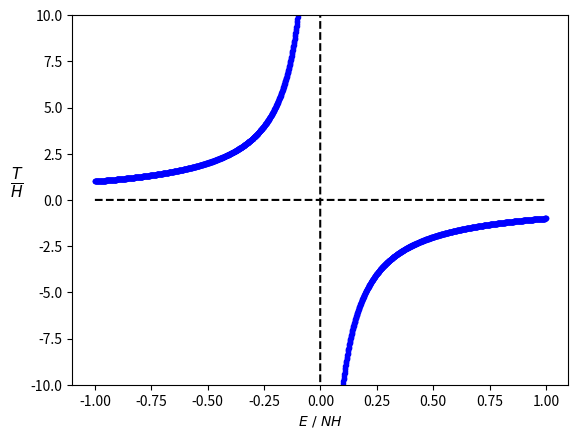

Recreate this plot in Python.
#!/usr/bin/python3
# ------------------------------------------------------------------
# Temperature vs. energy for micro-canonical spin system
import numpy as np
import matplotlib.pyplot as plt

x = np.arange(-1, 1, 0.001)
T = -1.0 / x
plt.plot(x, T, 'k--')
plt.plot(x, T, 'b.')
plt.plot(x, 0*x, 'k--')
plt.xlabel('$E~/~NH$')
plt.ylabel('$\\frac{T}{H}$', rotation=0, fontsize=16, labelpad=10)
plt.ylim([-10, 10])
#plt.savefig('figs/unit02_temperature.pdf', bbox_inches='tight')
plt.show()
# ------------------------------------------------------------------
